Run: headless pygame with SDL's dummy video driver; simulated clock (each Clock.tick advances the game by its frame time, no real sleeping); random seed 0; keys injected as events and as key.get_pressed() state; no mouse input.
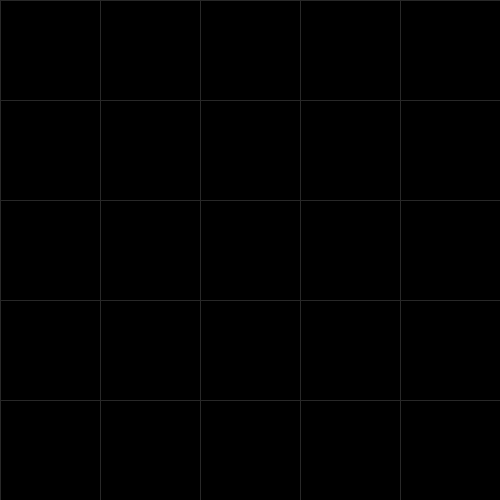
Frame 1 of 4 · flips 1–60 · no input
Frame 2 of 4 · flips 61–180 · tapped SPACE, RETURN · held RIGHT (→), D · screen unchanged from frame 1, image omitted
Frame 3 of 4 · flips 181–300 · held DOWN (↓), S · screen unchanged from frame 2, image omitted
Frame 4 of 4 · flips 301–420 · held LEFT (←), A, UP (↑), W · screen unchanged from frame 3, image omitted

The pygame program that drew these frames:

#!/usr/bin/env python3

import argparse
import copy
import pygame
import sys
import time

from pygame.locals import *
from enum import Enum

FPS = 10
WINDOWWIDTH = 500
WINDOWHEIGHT = 500
CELLSIZE = 100
assert WINDOWWIDTH % CELLSIZE == 0, "Window width must be a multiple of cell size."
assert WINDOWHEIGHT % CELLSIZE == 0, "Window height must be a multiple of cell size."
GRIDWIDTH = int(WINDOWWIDTH / CELLSIZE)
GRIDHEIGHT = int(WINDOWHEIGHT / CELLSIZE)
WORLDROWS = GRIDHEIGHT
WORLDCOLS = GRIDWIDTH

WHITE = (255, 255, 255)
BLACK = (0,   0,   0)
RED = (255,   0,   0)
GREEN = (0, 255,   0)
DARKGREEN = (0, 155,   0)
DARKGRAY = (40,  40,  40)
BLUE = (0,   0, 255)
DARKBLUE = (0,   0, 155)
YELLOW = (255, 255,   0)
BGCOLOR = BLACK


class InputEvent(Enum):
    next_state = 1
    prev_state = 2
    new_run = 3
    save_run = 4


class Action(Enum):
    # TODO: Flesh this out. Need to enumerate all possible actions
    moveForward = 1


class Args:
    run_path: bool

    def __init__(self, run_path: str = ""):
        self.run_path = run_path


class Percep(Enum):
    # TODO: Flesh this out. Need to enumerate all possible perceps
    see = 1


class State:
    # TODO: Flesh this out. This represents an environment
    terminal: bool

    def __init__(self, terminal: bool = False):
        self.terminal = terminal


class Agent:
   # TODO: This will need to change, this is just a stub. Maybe even add subclasses for each agent type
    internal_model: State

    def __init__(self):
        self.internal_model = State()

    def __get_perceps(self, state: State) -> list[Percep]:
        return []

    def __get_action(self, perceps: list[Percep]) -> Action:
        return Action.moveForward

    def act_on_state(self, origState: State, action: Action) -> State:
        state = copy.deepcopy(origState)
        perceps = self.__get_perceps(state)
        action = self.__get_action(perceps)
        return state


class Run:
    states: list[State] = []
    current_state: int = 0

    def __init__(self, load_path: str = ""):
        if load_path:
            print(f"Loading run from \"{load_path}\"")
            self.__from_file(load_path)
        else:
            # TODO: Construct run here through a simulation
            print(f"Generating new run")
            self.states = [State(terminal=True)]
        self.current_state = 0

    def __from_file(self, file_path: str):
        # TODO: Deserialize
        self.states = [State(terminal=True)]

    def to_file(self, file_path: str):
        # TODO: Serialize
        print(f"Writing run to file \"{file_path}\"")

    def step_forward(self):
        if self.current_state < len(self.states) - 1:
            self.current_state += 1
        print(f"Viewing state ({self.current_state + 1}/{len(self.states)})")

    def step_back(self):
        if self.current_state > 0:
            self.current_state -= 1
        print(f"Viewing state ({self.current_state + 1}/{len(self.states)})")

    def get_state(self) -> State:
        return self.states[self.current_state]


def get_input_event():
    for event in pygame.event.get():
        if event.type == QUIT:
            terminate()
        elif event.type == KEYDOWN:
            if event.key == K_ESCAPE:
                terminate()
            if event.key == K_RIGHT:
                return InputEvent.next_state
            if event.key == K_LEFT:
                return InputEvent.prev_state
            if event.key == K_s:
                return InputEvent.save_run
            if event.key == K_n:
                return InputEvent.new_run


def terminate():
    pygame.quit()
    sys.exit()


def draw_and_advance(state: State):
    DISPLAYSURF.fill(BGCOLOR)
    draw_grid()
    draw_state(state)
    pygame.display.update()
    FPSCLOCK.tick(FPS)


def draw_state(state: State):
    # TODO: When we flesh out the state, draw the state here
    pass


def draw_grid():
    for x in range(0, WINDOWWIDTH, CELLSIZE):
        pygame.draw.line(DISPLAYSURF, DARKGRAY, (x, 0), (x, WINDOWHEIGHT))
    for y in range(0, WINDOWHEIGHT, CELLSIZE):
        pygame.draw.line(DISPLAYSURF, DARKGRAY, (0, y), (WINDOWWIDTH, y))


def run_labyrinth(args: Args):
    run = Run(load_path=args.run_path) if args.run_path else Run()

    while True:
        event = get_input_event()
        if event == InputEvent.next_state:
            run.step_forward()
        elif event == InputEvent.prev_state:
            run.step_back()
        elif event == InputEvent.save_run:
            run.to_file(time.strftime("labyrinth_run_%m%d%Y_%H%M%S"))
        elif event == InputEvent.new_run:
            run = Run()
        draw_and_advance(run.get_state())


def main():
    global FPSCLOCK, DISPLAYSURF

    args = parse_args()

    pygame.init()
    FPSCLOCK = pygame.time.Clock()
    DISPLAYSURF = pygame.display.set_mode((WINDOWWIDTH, WINDOWHEIGHT))
    pygame.display.set_caption('Labyrinth')

    run_labyrinth(args)


def parse_args() -> Args:
    parser = argparse.ArgumentParser(
        prog="labyrinth", description='Create, display and step through Labyrinth runs')
    parser.add_argument('-r', '--run', type=str, nargs='?',
                        default="", help='A previous run to display')
    args = vars(parser.parse_args())
    return Args(run_path=args['run'])


if __name__ == '__main__':
    main()
